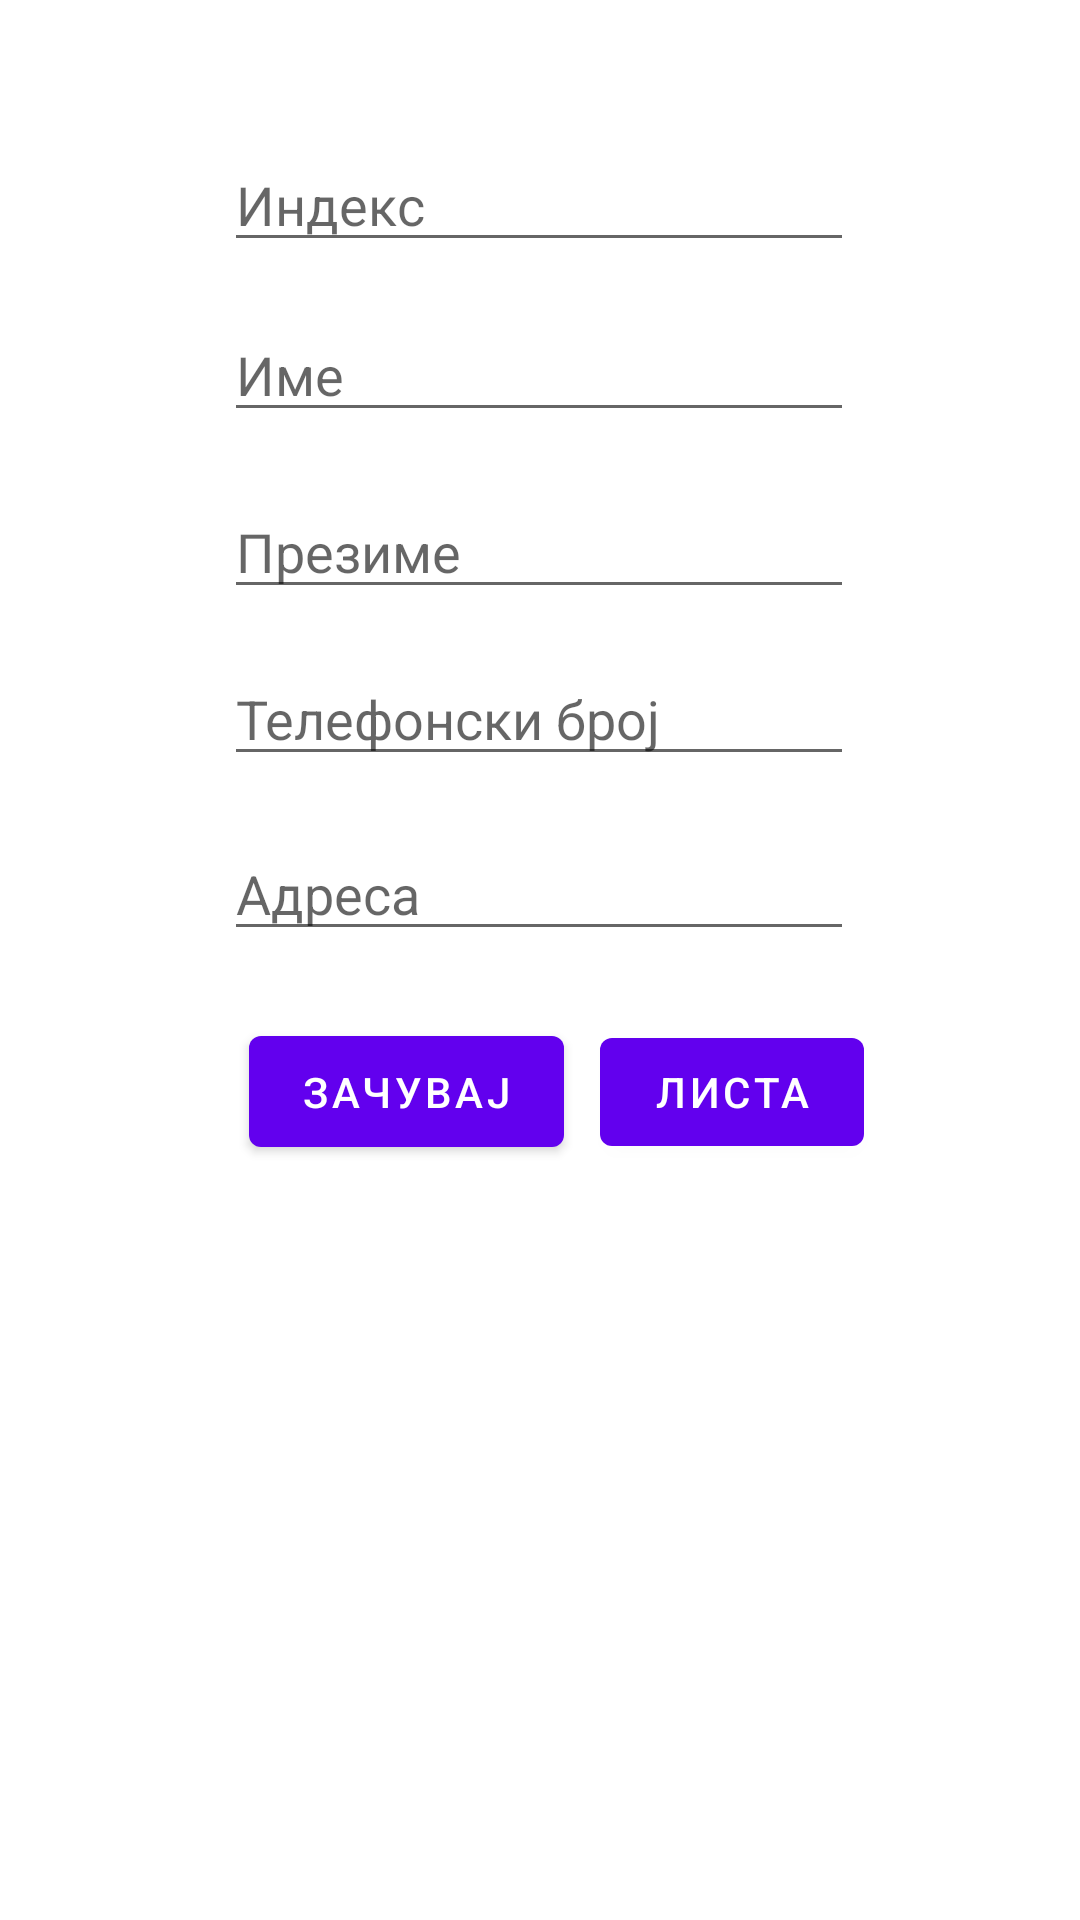

Here is an Android app screen rendered from its layout file. Give the layout XML and the strings, colors and styles it references.
<!-- AndroidManifest.xml: application theme Theme.186010_Lab4_MPIP -->
<!-- res/layout/fragment_first.xml -->
<?xml version="1.0" encoding="utf-8"?>
<androidx.constraintlayout.widget.ConstraintLayout xmlns:android="http://schemas.android.com/apk/res/android"
    xmlns:app="http://schemas.android.com/apk/res-auto"
    xmlns:tools="http://schemas.android.com/tools"
    android:layout_width="match_parent"
    android:layout_height="match_parent"
    tools:context=".FirstFragment">

    <EditText
        android:id="@+id/etName"
        android:layout_width="wrap_content"
        android:layout_height="wrap_content"
        android:ems="10"
        android:hint="Име"
        android:inputType="textPersonName"
        app:layout_constraintBottom_toBottomOf="parent"
        app:layout_constraintEnd_toEndOf="parent"
        app:layout_constraintHorizontal_bias="0.497"
        app:layout_constraintStart_toStartOf="parent"
        app:layout_constraintTop_toBottomOf="@+id/etIndex"
        app:layout_constraintVertical_bias="0.03" />

    <EditText
        android:id="@+id/etIndex"
        android:layout_width="wrap_content"
        android:layout_height="wrap_content"
        android:ems="10"
        android:hint="Индекс"
        android:inputType="textPersonName"
        app:layout_constraintBottom_toBottomOf="parent"
        app:layout_constraintEnd_toEndOf="parent"
        app:layout_constraintHorizontal_bias="0.497"
        app:layout_constraintStart_toStartOf="parent"
        app:layout_constraintTop_toTopOf="parent"
        app:layout_constraintVertical_bias="0.077" />

    <EditText
        android:id="@+id/etSurname"
        android:layout_width="wrap_content"
        android:layout_height="wrap_content"
        android:ems="10"
        android:hint="Презиме"
        android:inputType="textPersonName"
        app:layout_constraintBottom_toBottomOf="parent"
        app:layout_constraintEnd_toEndOf="parent"
        app:layout_constraintHorizontal_bias="0.497"
        app:layout_constraintStart_toStartOf="parent"
        app:layout_constraintTop_toBottomOf="@+id/etName"
        app:layout_constraintVertical_bias="0.039" />

    <EditText
        android:id="@+id/etPhoneNumber"
        android:layout_width="wrap_content"
        android:layout_height="wrap_content"
        android:ems="10"
        android:hint="Телефонски број"
        android:inputType="textPersonName"
        app:layout_constraintBottom_toBottomOf="parent"
        app:layout_constraintEnd_toEndOf="parent"
        app:layout_constraintHorizontal_bias="0.497"
        app:layout_constraintStart_toStartOf="parent"
        app:layout_constraintTop_toBottomOf="@+id/etSurname"
        app:layout_constraintVertical_bias="0.036" />

    <EditText
        android:id="@+id/etAddress"
        android:layout_width="wrap_content"
        android:layout_height="wrap_content"
        android:ems="10"
        android:hint="Адреса"
        android:inputType="textPersonName"
        app:layout_constraintBottom_toBottomOf="parent"
        app:layout_constraintEnd_toEndOf="parent"
        app:layout_constraintHorizontal_bias="0.497"
        app:layout_constraintStart_toStartOf="parent"
        app:layout_constraintTop_toBottomOf="@+id/etPhoneNumber"
        app:layout_constraintVertical_bias="0.05" />

    <Button
        android:id="@+id/btnSave"
        android:layout_width="105dp"
        android:layout_height="49dp"
        android:text="Зачувај"
        app:layout_constraintBottom_toBottomOf="parent"
        app:layout_constraintEnd_toEndOf="parent"
        app:layout_constraintHorizontal_bias="0.326"
        app:layout_constraintStart_toStartOf="parent"
        app:layout_constraintTop_toBottomOf="@+id/etAddress"
        app:layout_constraintVertical_bias="0.081" />

    <Button
        android:id="@+id/btnList"
        android:layout_width="wrap_content"
        android:layout_height="wrap_content"
        android:text="Листа"
        app:layout_constraintBottom_toBottomOf="parent"
        app:layout_constraintEnd_toEndOf="parent"
        app:layout_constraintHorizontal_bias="0.144"
        app:layout_constraintStart_toEndOf="@+id/btnSave"
        app:layout_constraintTop_toBottomOf="@+id/etAddress"
        app:layout_constraintVertical_bias="0.084" />

</androidx.constraintlayout.widget.ConstraintLayout>
<!-- resources referenced by this layout -->
<resources>
  <style name="Theme.186010_Lab4_MPIP" parent="Theme.MaterialComponents.DayNight.DarkActionBar">
          
          <item name="colorPrimary">@color/purple_500</item>
          <item name="colorPrimaryVariant">@color/purple_700</item>
          <item name="colorOnPrimary">@color/white</item>
          
          <item name="colorSecondary">@color/teal_200</item>
          <item name="colorSecondaryVariant">@color/teal_700</item>
          <item name="colorOnSecondary">@color/black</item>
          
          <item name="android:statusBarColor" tools:targetApi="l">?attr/colorPrimaryVariant</item>
          
      </style>
  <!-- not gathered from this repository: default colours our renderer supplied (Android Studio template values) -->
  <color name="purple_500">#FF6200EE</color>
  <color name="purple_700">#FF3700B3</color>
  <color name="teal_200">#FF03DAC5</color>
  <color name="teal_700">#FF018786</color>
  <color name="black">#FF000000</color>
  <color name="white">#FFFFFFFF</color>
</resources>
